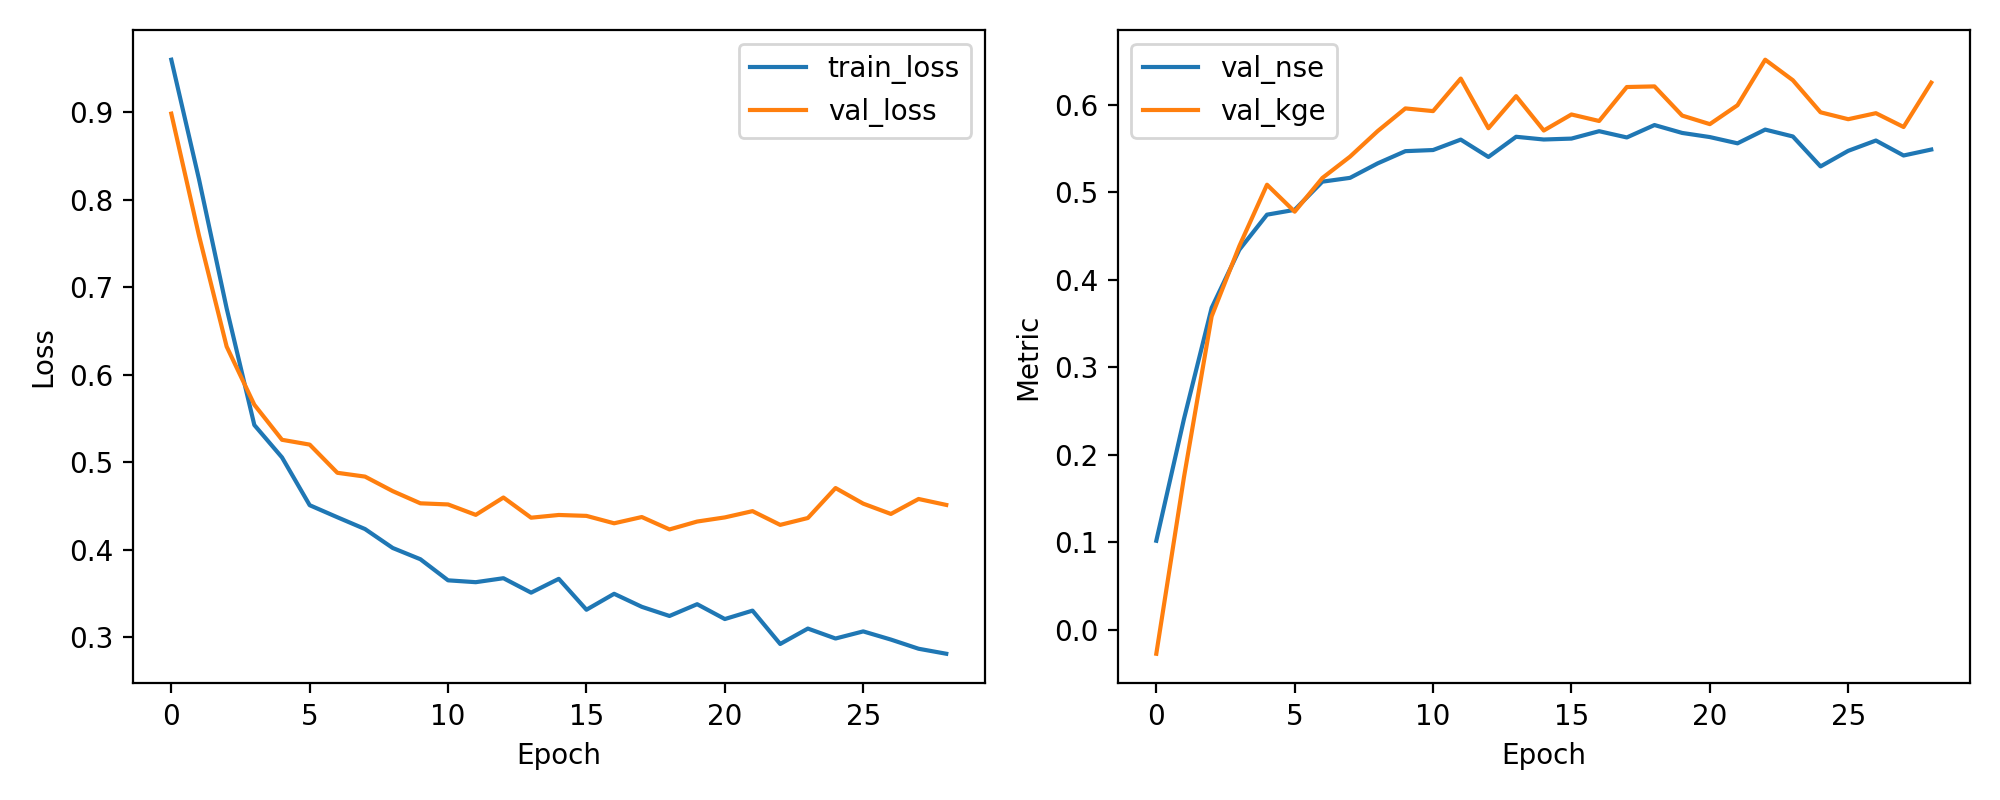

The data file committed next to this chart (first rows):
epoch, train_loss, val_loss, val_nse, val_kge
1, 0.9598, 0.8981, 0.1019, -0.02729
2, 0.8232, 0.7588, 0.2412, 0.1746
3, 0.6756, 0.6319, 0.3681, 0.3584
4, 0.5423, 0.5655, 0.4345, 0.4387
5, 0.5053, 0.5254, 0.4746, 0.5088
6, 0.4507, 0.5199, 0.4801, 0.478
7, 0.4369, 0.4877, 0.5123, 0.5165
8, 0.4234, 0.4833, 0.5167, 0.5409
9, 0.4018, 0.4667, 0.5333, 0.5702
10, 0.3889, 0.4528, 0.5472, 0.596
11, 0.3648, 0.4515, 0.5485, 0.593
12, 0.3627, 0.4396, 0.5604, 0.6302
13, 0.3672, 0.4594, 0.5406, 0.5734
14, 0.3507, 0.4364, 0.5636, 0.6101
15, 0.3665, 0.4395, 0.5605, 0.5708
16, 0.3312, 0.4384, 0.5616, 0.5891
17, 0.3494, 0.43, 0.57, 0.5817
18, 0.3345, 0.4371, 0.5629, 0.6205
19, 0.3241, 0.423, 0.577, 0.6212
20, 0.3375, 0.432, 0.568, 0.5879
21, 0.3206, 0.4367, 0.5633, 0.5781
22, 0.3302, 0.4439, 0.5561, 0.5997
23, 0.2921, 0.4282, 0.5718, 0.6517
24, 0.3097, 0.436, 0.564, 0.6283
25, 0.2983, 0.4703, 0.5297, 0.5916
26, 0.3064, 0.4524, 0.5476, 0.5837
27, 0.2971, 0.4407, 0.5593, 0.5906
28, 0.2866, 0.4578, 0.5422, 0.5748
29, 0.2809, 0.451, 0.549, 0.6255
